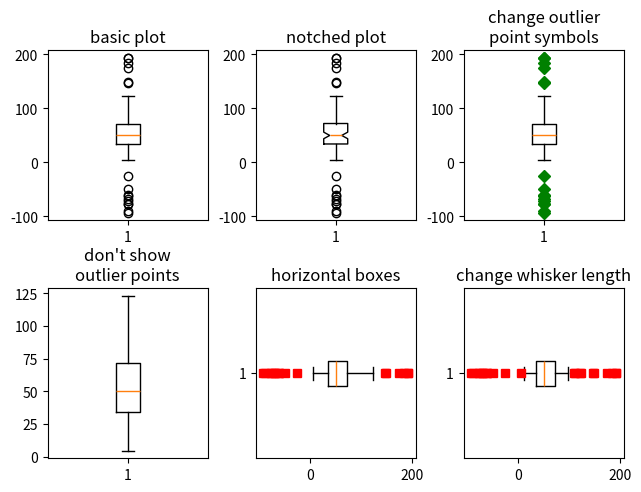
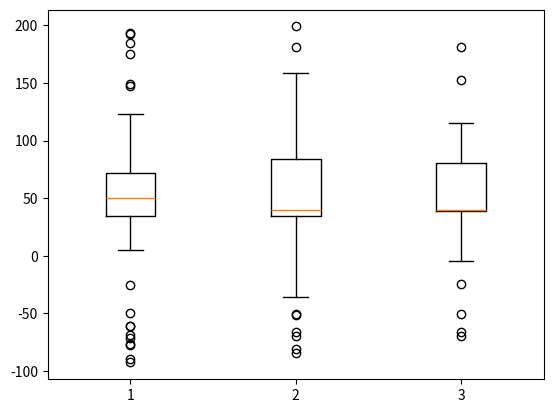
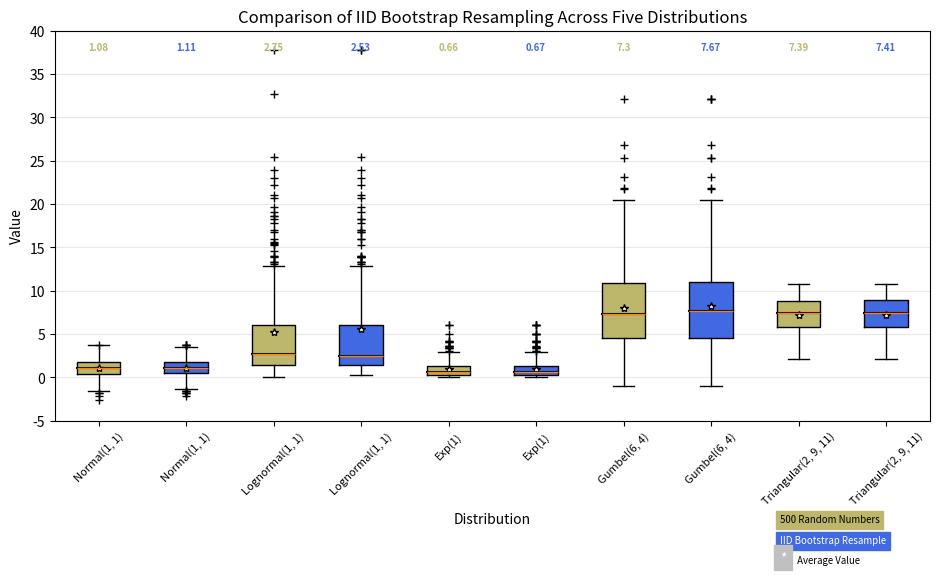
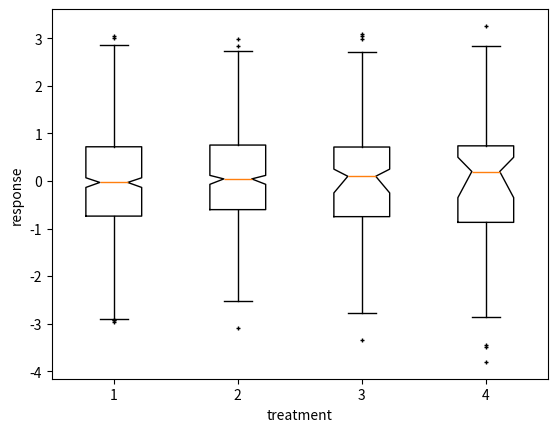

Here is the Python script that generated these plots, in order:
%matplotlib inline

import matplotlib.pyplot as plt
import numpy as np
from matplotlib.patches import Polygon


# Fixing random state for reproducibility
np.random.seed(19680801)

# fake up some data
spread = np.random.rand(50) * 100
center = np.ones(25) * 50
flier_high = np.random.rand(10) * 100 + 100
flier_low = np.random.rand(10) * -100
data = np.concatenate((spread, center, flier_high, flier_low))

fig, axs = plt.subplots(2, 3)

# basic plot
axs[0, 0].boxplot(data)
axs[0, 0].set_title('basic plot')

# notched plot
axs[0, 1].boxplot(data, 1)
axs[0, 1].set_title('notched plot')

# change outlier point symbols
axs[0, 2].boxplot(data, 0, 'gD')
axs[0, 2].set_title('change outlier\npoint symbols')

# don't show outlier points
axs[1, 0].boxplot(data, 0, '')
axs[1, 0].set_title("don't show\noutlier points")

# horizontal boxes
axs[1, 1].boxplot(data, 0, 'rs', 0)
axs[1, 1].set_title('horizontal boxes')

# change whisker length
axs[1, 2].boxplot(data, 0, 'rs', 0, 0.75)
axs[1, 2].set_title('change whisker length')

fig.subplots_adjust(left=0.08, right=0.98, bottom=0.05, top=0.9,
                    hspace=0.4, wspace=0.3)

# fake up some more data
spread = np.random.rand(50) * 100
center = np.ones(25) * 40
flier_high = np.random.rand(10) * 100 + 100
flier_low = np.random.rand(10) * -100
d2 = np.concatenate((spread, center, flier_high, flier_low))
# Making a 2-D array only works if all the columns are the
# same length.  If they are not, then use a list instead.
# This is actually more efficient because boxplot converts
# a 2-D array into a list of vectors internally anyway.
data = [data, d2, d2[::2]]

# Multiple box plots on one Axes
fig, ax = plt.subplots()
ax.boxplot(data)

plt.show()

random_dists = ['Normal(1, 1)', 'Lognormal(1, 1)', 'Exp(1)', 'Gumbel(6, 4)',
                'Triangular(2, 9, 11)']
N = 500

norm = np.random.normal(1, 1, N)
logn = np.random.lognormal(1, 1, N)
expo = np.random.exponential(1, N)
gumb = np.random.gumbel(6, 4, N)
tria = np.random.triangular(2, 9, 11, N)

# Generate some random indices that we'll use to resample the original data
# arrays. For code brevity, just use the same random indices for each array
bootstrap_indices = np.random.randint(0, N, N)
data = [
    norm, norm[bootstrap_indices],
    logn, logn[bootstrap_indices],
    expo, expo[bootstrap_indices],
    gumb, gumb[bootstrap_indices],
    tria, tria[bootstrap_indices],
]

fig, ax1 = plt.subplots(figsize=(10, 6))
fig.canvas.manager.set_window_title('A Boxplot Example')
fig.subplots_adjust(left=0.075, right=0.95, top=0.9, bottom=0.25)

bp = ax1.boxplot(data, notch=0, sym='+', vert=1, whis=1.5)
plt.setp(bp['boxes'], color='black')
plt.setp(bp['whiskers'], color='black')
plt.setp(bp['fliers'], color='red', marker='+')

# Add a horizontal grid to the plot, but make it very light in color
# so we can use it for reading data values but not be distracting
ax1.yaxis.grid(True, linestyle='-', which='major', color='lightgrey',
               alpha=0.5)

ax1.set(
    axisbelow=True,  # Hide the grid behind plot objects
    title='Comparison of IID Bootstrap Resampling Across Five Distributions',
    xlabel='Distribution',
    ylabel='Value',
)

# Now fill the boxes with desired colors
box_colors = ['darkkhaki', 'royalblue']
num_boxes = len(data)
medians = np.empty(num_boxes)
for i in range(num_boxes):
    box = bp['boxes'][i]
    box_x = []
    box_y = []
    for j in range(5):
        box_x.append(box.get_xdata()[j])
        box_y.append(box.get_ydata()[j])
    box_coords = np.column_stack([box_x, box_y])
    # Alternate between Dark Khaki and Royal Blue
    ax1.add_patch(Polygon(box_coords, facecolor=box_colors[i % 2]))
    # Now draw the median lines back over what we just filled in
    med = bp['medians'][i]
    median_x = []
    median_y = []
    for j in range(2):
        median_x.append(med.get_xdata()[j])
        median_y.append(med.get_ydata()[j])
        ax1.plot(median_x, median_y, 'k')
    medians[i] = median_y[0]
    # Finally, overplot the sample averages, with horizontal alignment
    # in the center of each box
    ax1.plot(np.average(med.get_xdata()), np.average(data[i]),
             color='w', marker='*', markeredgecolor='k')

# Set the axes ranges and axes labels
ax1.set_xlim(0.5, num_boxes + 0.5)
top = 40
bottom = -5
ax1.set_ylim(bottom, top)
ax1.set_xticklabels(np.repeat(random_dists, 2),
                    rotation=45, fontsize=8)

# Due to the Y-axis scale being different across samples, it can be
# hard to compare differences in medians across the samples. Add upper
# X-axis tick labels with the sample medians to aid in comparison
# (just use two decimal places of precision)
pos = np.arange(num_boxes) + 1
upper_labels = [str(round(s, 2)) for s in medians]
weights = ['bold', 'semibold']
for tick, label in zip(range(num_boxes), ax1.get_xticklabels()):
    k = tick % 2
    ax1.text(pos[tick], .95, upper_labels[tick],
             transform=ax1.get_xaxis_transform(),
             horizontalalignment='center', size='x-small',
             weight=weights[k], color=box_colors[k])

# Finally, add a basic legend
fig.text(0.80, 0.08, f'{N} Random Numbers',
         backgroundcolor=box_colors[0], color='black', weight='roman',
         size='x-small')
fig.text(0.80, 0.045, 'IID Bootstrap Resample',
         backgroundcolor=box_colors[1],
         color='white', weight='roman', size='x-small')
fig.text(0.80, 0.015, '*', color='white', backgroundcolor='silver',
         weight='roman', size='medium')
fig.text(0.815, 0.013, ' Average Value', color='black', weight='roman',
         size='x-small')

plt.show()

def fake_bootstrapper(n):
    """
    This is just a placeholder for the user's method of
    bootstrapping the median and its confidence intervals.

    Returns an arbitrary median and confidence interval packed into a tuple.
    """
    if n == 1:
        med = 0.1
        ci = (-0.25, 0.25)
    else:
        med = 0.2
        ci = (-0.35, 0.50)
    return med, ci

inc = 0.1
e1 = np.random.normal(0, 1, size=500)
e2 = np.random.normal(0, 1, size=500)
e3 = np.random.normal(0, 1 + inc, size=500)
e4 = np.random.normal(0, 1 + 2*inc, size=500)

treatments = [e1, e2, e3, e4]
med1, ci1 = fake_bootstrapper(1)
med2, ci2 = fake_bootstrapper(2)
medians = [None, None, med1, med2]
conf_intervals = [None, None, ci1, ci2]

fig, ax = plt.subplots()
pos = np.arange(len(treatments)) + 1
bp = ax.boxplot(treatments, sym='k+', positions=pos,
                notch=1, bootstrap=5000,
                usermedians=medians,
                conf_intervals=conf_intervals)

ax.set_xlabel('treatment')
ax.set_ylabel('response')
plt.setp(bp['whiskers'], color='k', linestyle='-')
plt.setp(bp['fliers'], markersize=3.0)
plt.show()